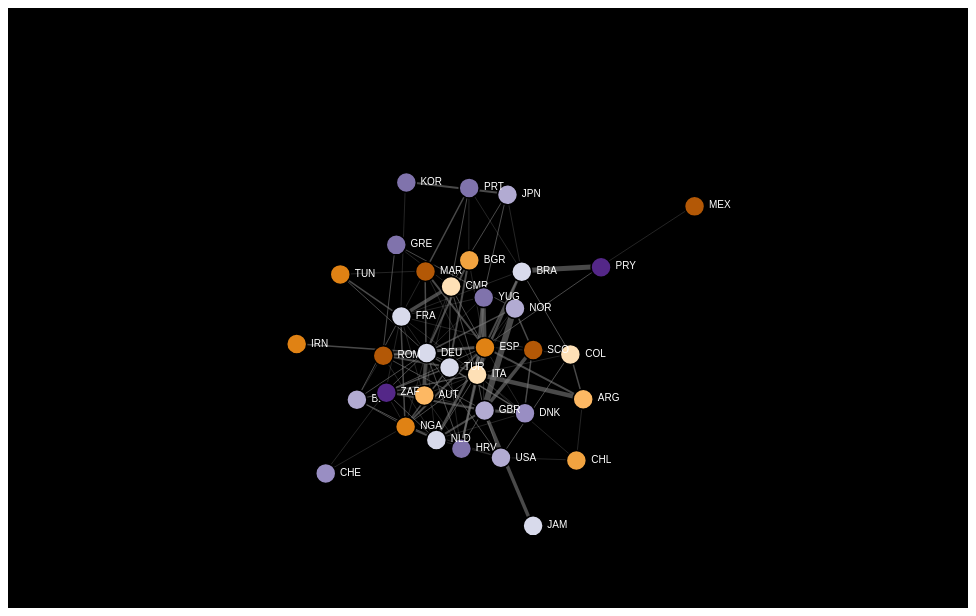
D3 v3 page, settled after 360 driven frames (6 s of simulated time); the page loaded 1 data file(s).


// ── chart.js
var colors =
    ["#fdb863",
        "#b2abd2",
        "#f1a340",
        "#d8daeb",
        "#998ec3",
        "#f1a340",
        "#fee0b6",
        "#d8daeb",
        "#998ec3",
        "#e08214",
        "#d8daeb",
        "#b2abd2",
        "#8073ac",
        "#e08214",
        "#fee0b6",
        "#d8daeb",
        "#b2abd2",
        "#8073ac",
        "#b35806",
        "#e08214",
        "#d8daeb",
        "#b2abd2",
        "#8073ac",
        "#542788",
        "#b35806",
        "#e08214",
        "#d8daeb",
        "#b2abd2",
        "#8073ac",
        "#542788"]

var svg = d3.select("svg"),
    width = +svg.attr("width"),
    height = +svg.attr("height");
// svg.style("background-color", "#f3e0f5");
svg.style("background-color", "#000000");

// var color = d3.scale.ordinal(d3.schemeCategory20);
// var color = d3.scale.category20b();

d3.json("a_dataset.json", function (error, graph) {
    if (error) throw error;

    console.log(graph.links);

    var unit = colors.length / graph.nodes.length;

    var force = d3.layout.force()
        .size([width, height])
        .charge(-550)
        .linkDistance(60)
        .gravity(0.1)
        .on("tick", tick);

    function dragstarted(d) {
        console.log("dragstarted");
        // if (!d3.event.active) force.restart();
        d.fx = d.x;
        d.fy = d.y;
    }

    function dragged(d) {
        console.log("dragged");
        d.fx = d3.event.x;
        d.fy = d3.event.y;
    }

    function dragended(d) {
        // if (!d3.event.active) force.alphaTarget(0);

        console.log("dragended");
        d.x = d.fx;
        d.y = d.fy;
        d.fx = null;
        d.fy = null;

    }

    drag = force.drag()
        // .on("dragstart", function(d){
        //     d3.select(this).classed("fixed", d.fixed = true);
        //     })
        .on("dragstart", dragstarted)
        .on("drag", dragged)
        .on("dragend", dragended)
        ;

    var link = svg.append("g")
        .attr("class", "links")
        .selectAll("line")
        .data(graph.links)
        .enter().append("line")
        .style("stroke", "#7a7a7a")
        .attr("stroke-width", function (d) { return d.weight / 2; });

    var node = svg.append("g")
        .attr("class", "nodes")
        .selectAll("g")
        .data(graph.nodes)
        .enter().append("g")
        .call(drag);


    var circles = node.append("circle")
        .attr("r", function (d) { return d.value3 * 20; })
        .attr("cx", function (d) { return d.value1; })
        .attr("cy", function (d) { return d.value2; })
        .style("stroke", "#000000")
        .attr("fill", function (d) { return colors[Math.floor(d.id * unit)]; })
        .style("cursor", "pointer");


    var lables = node.append("text")
        .text(function (d) {
            return d.label;
        })
        .attr("font-weight", 9000)
        .style('fill', 'white')
        .attr('x', 15)
        .attr('y', 3);

    node.append("title")
        .text(function (d) { return d.label; });

    force.links(graph.links);
    force.nodes(graph.nodes);

    function tick() {
        node
            .attr("transform", function (d) {
                return "translate(" + d.x + "," + d.y + ")";
            })
        link.attr("x1", function (d) { return d.source.x; })
            .attr("y1", function (d) { return d.source.y; })
            .attr("x2", function (d) { return d.target.x; })
            .attr("y2", function (d) { return d.target.y; });
        // node.attr("cx", function(d) { return d.x; })
        // .attr("cy", function(d) { return d.y; });    
    }

    force.start();

    var fisheye = d3.fisheye.circular()
        .radius(100)
        .distortion(50);

    svg.on("mousemove", function () {
        fisheye.focus(d3.mouse(this));
    });

    svg.on("mousemove", function () {
        fisheye.focus(d3.mouse(this));

        node.each(function (d) { d.fisheye = fisheye(d); })
            .attr("transform", function (d) {
                return "translate(" + d.fisheye.x + "," + d.fisheye.y + ")";
            })
            .attr("r", function (d) { return d.fisheye.z * 20; });


        link.attr("x1", function (d) { return d.source.fisheye.x; })
            .attr("y1", function (d) { return d.source.fisheye.y; })
            .attr("x2", function (d) { return d.target.fisheye.x; })
            .attr("y2", function (d) { return d.target.fisheye.y; });
    });

});




// ── fisheye.js
(function () {
    d3.fisheye = {
        scale: function (scaleType) {
            return d3_fisheye_scale(scaleType(), 3, 0);
        },
        circular: function () {
            var radius = 200,
                distortion = 2,
                k0,
                k1,
                focus = [0, 0];

            function fisheye(d) {
                var dx = d.x - focus[0],
                    dy = d.y - focus[1],
                    dd = Math.sqrt(dx * dx + dy * dy);
                if (!dd || dd >= radius) return { x: d.x, y: d.y, z: dd >= radius ? 1 : 10 };
                var k = k0 * (1 - Math.exp(-dd * k1)) / dd * .75 + .25;
                return { x: focus[0] + dx * k, y: focus[1] + dy * k, z: Math.min(k, 10) };
            }

            function rescale() {
                k0 = Math.exp(distortion);
                k0 = k0 / (k0 - 1) * radius;
                k1 = distortion / radius;
                return fisheye;
            }

            fisheye.radius = function (_) {
                if (!arguments.length) return radius;
                radius = +_;
                return rescale();
            };

            fisheye.distortion = function (_) {
                if (!arguments.length) return distortion;
                distortion = +_;
                return rescale();
            };

            fisheye.focus = function (_) {
                if (!arguments.length) return focus;
                focus = _;
                return fisheye;
            };

            return rescale();
        }
    };

    function d3_fisheye_scale(scale, d, a) {

        function fisheye(_) {
            var x = scale(_),
                left = x < a,
                range = d3.extent(scale.range()),
                min = range[0],
                max = range[1],
                m = left ? a - min : max - a;
            if (m == 0) m = max - min;
            return (left ? -1 : 1) * m * (d + 1) / (d + (m / Math.abs(x - a))) + a;
        }

        fisheye.distortion = function (_) {
            if (!arguments.length) return d;
            d = +_;
            return fisheye;
        };

        fisheye.focus = function (_) {
            if (!arguments.length) return a;
            a = +_;
            return fisheye;
        };

        fisheye.copy = function () {
            return d3_fisheye_scale(scale.copy(), d, a);
        };

        fisheye.nice = scale.nice;
        fisheye.ticks = scale.ticks;
        fisheye.tickFormat = scale.tickFormat;
        return d3.rebind(fisheye, scale, "domain", "range");
    }
})();

### data: a_dataset.json
{
 "nodes": [
  {
   "id": 0,
   "label": "ARG",
   "value1": 0.3784,
   "value2": 0.7257,
   "value3": 0.5
  },
  {
   "id": 1,
   "label": "AUT",
   "value1": 0.707,
   "value2": 0.3091,
   "value3": 0.5
  },
  {
   "id": 2,
   "label": "BEL",
   "value1": 0.3112,
   "value2": 0.3627,
   "value3": 0.5
  },
  {
   "id": 3,
   "label": "BGR",
   "value1": 0.4901,
   "value2": 0.2231,
   "value3": 0.5
  },
  {
   "id": 4,
   "label": "BRA",
   "value1": 0.4183,
   "value2": 0.8734,
   "value3": 0.5
  },
  {
   "id": 5,
   "label": "CHE",
   "value1": 0.8277,
   "value2": 0.771,
   "value3": 0.5
  },
  {
   "id": 6,
   "label": "CHL",
   "value1": 0.057,
   "value2": 0.466,
   "value3": 0.5
  },
  {
   "id": 7,
   "label": "CMR",
   "value1": 0.6661,
   "value2": 0.4183,
   "value3": 0.5
  },
  "... 27 more items"
 ],
 "links": [
  {
   "source": 0,
   "target": 11,
   "weight": 4
  },
  {
   "source": 0,
   "target": 17,
   "weight": 9
  },
  {
   "source": 1,
   "target": 9,
   "weight": 7
  },
  {
   "source": 1,
   "target": 11,
   "weight": 1
  },
  {
   "source": 1,
   "target": 12,
   "weight": 1
  },
  {
   "source": 1,
   "target": 13,
   "weight": 1
  },
  {
   "source": 1,
   "target": 17,
   "weight": 1
  },
  {
   "source": 2,
   "target": 9,
   "weight": 2
  },
  "... 110 more items"
 ]
}